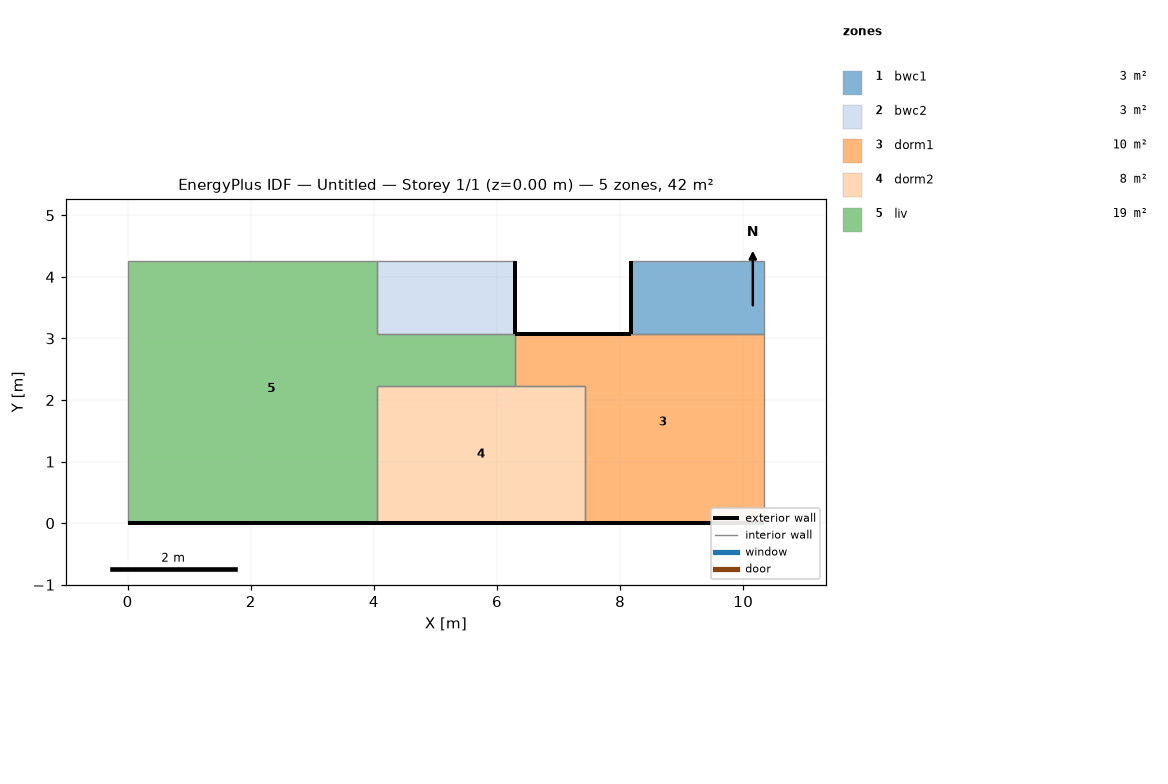
=== STOREY PLAN SPEC (per zone: floor XY polygon, exterior-wall plan segments, windows/doors) ===
zone 1: bwc1  (2.6 m²)
  floor: (10.34, 4.26) (10.34, 3.06) (8.18, 3.06) (8.18, 4.26)
  exterior wall: (8.18, 4.26) – (8.18, 3.06)  [1.2 m]
  interior walls: 3
zone 2: bwc2  (2.7 m²)
  floor: (6.30, 4.26) (6.30, 3.06) (4.05, 3.06) (4.05, 4.26)
  exterior wall: (6.30, 3.06) – (6.30, 4.26)  [1.2 m]
  interior walls: 3
zone 3: dorm1  (9.9 m²)
  floor: (10.34, 3.06) (10.34, 0.00) (7.43, 0.00) (7.43, 2.23) (6.30, 2.23) (6.30, 3.06)
  exterior wall: (7.43, 0.00) – (10.34, 0.00)  [2.9 m]
  exterior wall: (8.18, 3.06) – (6.30, 3.06)  [1.9 m]
  interior walls: 5
zone 4: dorm2  (7.6 m²)
  floor: (7.43, 2.23) (7.43, 0.00) (4.05, 0.00) (4.05, 2.23)
  exterior wall: (4.05, 0.00) – (7.43, 0.00)  [3.4 m]
  interior walls: 4
zone 5: liv  (19.1 m²)
  floor: (6.30, 3.06) (6.30, 2.23) (4.05, 2.23) (4.05, 0.00) (0.00, 0.00) (0.00, 4.26) (4.05, 4.26) (4.05, 3.06)
  exterior wall: (1.62, 0.00) – (4.05, 0.00)  [2.4 m]
  exterior wall: (0.00, 0.00) – (1.62, 0.00)  [1.6 m]
  interior walls: 7

=== DERIVED (storey summary) ===
Building: Untitled
Storey: 1 of 1  (floor level z = 0.00 m)
Storey gross floor area: 41.8 m²
Zones on this storey: 5
  - bwc1: floor 2.6 m²; exterior wall 1.2 m (3.1 m²); WWR 0.0%
  - bwc2: floor 2.7 m²; exterior wall 1.2 m (3.1 m²); WWR 0.0%
  - dorm1: floor 9.9 m²; exterior wall 4.8 m (12.5 m²); WWR 0.0%
  - dorm2: floor 7.6 m²; exterior wall 3.4 m (8.8 m²); WWR 0.0%
  - liv: floor 19.1 m²; exterior wall 4.0 m (10.5 m²); WWR 0.0%
Zone adjacency (shared interzone walls):
  - bwc1 ↔ dorm1
  - bwc2 ↔ liv
  - dorm1 ↔ dorm2
  - dorm1 ↔ liv
  - dorm2 ↔ liv